Run: headless pygame with SDL's dummy video driver; simulated clock (each Clock.tick advances the game by its frame time, no real sleeping); random seed 0; keys injected as events and as key.get_pressed() state; no mouse input.
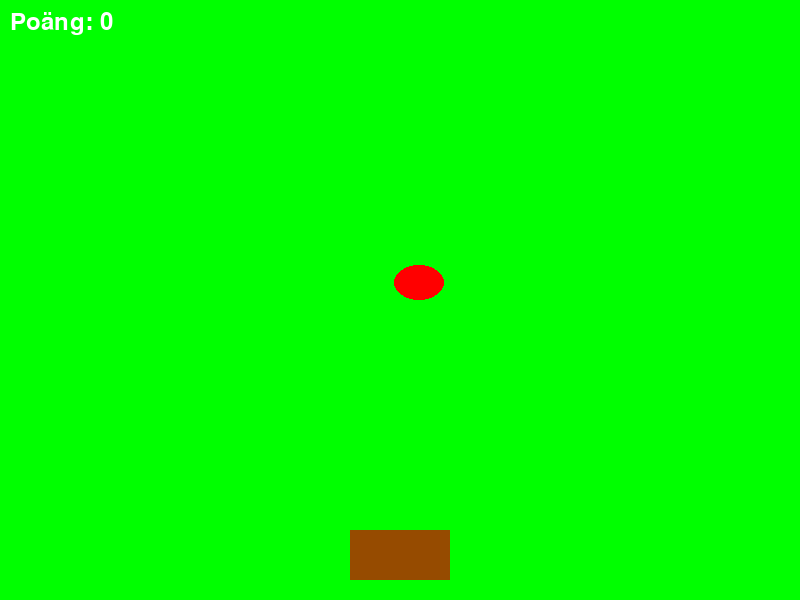
Frame 1 of 2 · flips 1–60 · no input
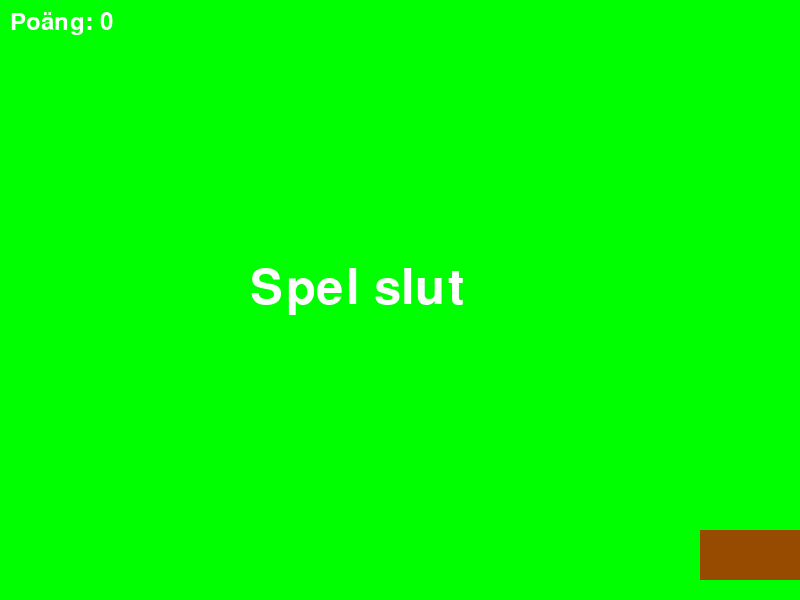
Frame 2 of 2 · flips 61–180 · tapped SPACE, RETURN · held RIGHT (→), D (game ended)

The pygame program that drew these frames:

import pygame
import random

#initaliserar pygame
pygame.init()
#skärmdimensioner
skärm_bredd = 800
skärm_höjd = 600
#speletsskärm
screen = pygame.display.set_mode((skärm_bredd, skärm_höjd))
pygame.display.set_caption("Fånga Äpplet")
#färger
GREEN = (0, 255, 0)
BROWN = (150, 75, 0)
RED = (255, 0, 0)
WHITE = (255, 255, 255)
#klockan
clock = pygame.time.Clock()
#spelsats
game = True
#några spelvariabler
korg_bredd = 100
korg_höjd = 50
korg_x = skärm_bredd // 2 - korg_bredd // 2
korg_y = skärm_höjd - korg_höjd - 20
korg_hastighet = 10

äpple_bredd = 50
äpple_höjd = 35
äpple_hastighet = 5

poäng = 0

def måla_korg(x,y):
    pygame.draw.rect(screen, BROWN, [x,y,korg_bredd,korg_höjd])

def måla_äpplen(x,y):
    pygame.draw.ellipse(screen, RED, [x,y,äpple_bredd,äpple_höjd])
    
def visa_poäng(poäng):
    font = pygame.font.SysFont(None, 36)
    text = font.render("Poäng: " + str(poäng), True, WHITE)
    screen.blit(text, (10,10))

def spel_slut():
    font = pygame.font.SysFont(None, 72)
    text = font.render("Spel slut", True, WHITE)
    screen.blit(text, (skärm_bredd // 2 - 150, skärm_höjd // 2 - 36))
    pygame.display.update()
    pygame.time.delay(2000)
    pygame.quit()
    quit()

def spel_loop():
    global poäng
    global korg_x

    äpple_x = random.randint(0, skärm_bredd - äpple_bredd)
    äpple_y = -äpple_höjd

    kör = True
    while kör:
        screen.fill(GREEN)

        for event in pygame.event.get():
            if event.type == pygame.QUIT:
                kör = False

        keys = pygame.key.get_pressed()
        if keys[pygame.K_LEFT]:
            korg_x -= korg_hastighet
        if keys[pygame.K_RIGHT]:
            korg_x += korg_hastighet
        
        if korg_x < 0:
            korg_x = 0
        elif korg_x > skärm_bredd - korg_bredd:
            korg_x = skärm_bredd - korg_bredd
        
        äpple_y += äpple_hastighet

        if äpple_y + äpple_höjd > korg_y and korg_x < äpple_x + äpple_bredd < korg_x + korg_bredd:
            poäng += 1
            äpple_x = random.randint(0, skärm_bredd - äpple_bredd)
            äpple_y = -äpple_höjd
        
        måla_korg(korg_x, korg_y)
        måla_äpplen(äpple_x, äpple_y)
        visa_poäng(poäng)

        if äpple_y > skärm_höjd:
            spel_slut()
    
        pygame.display.update()
        clock.tick(60)
    





while game:
    spel_loop()
    
